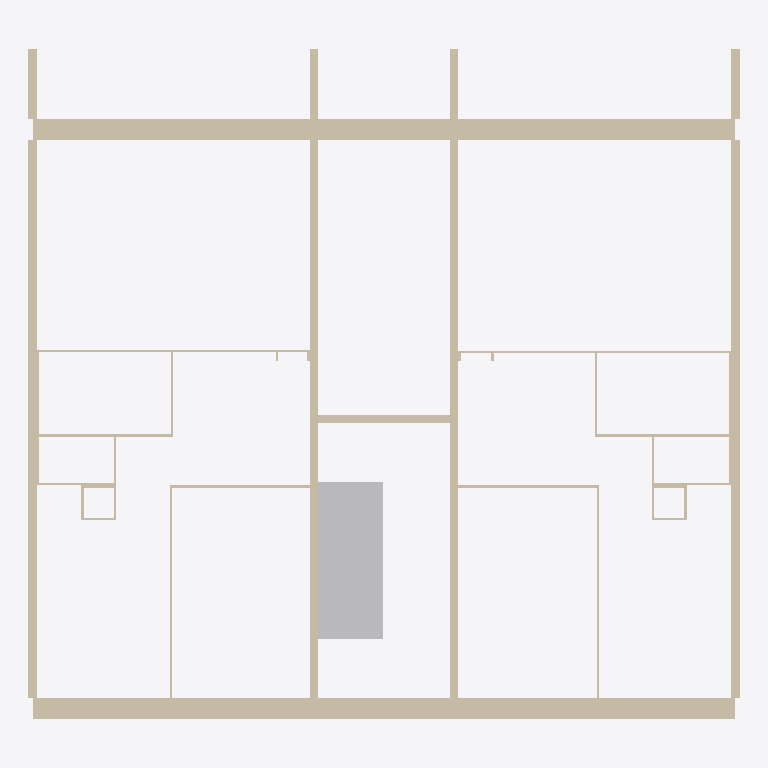
Plan cut of the same IFC building model at storey 'Poziom 2' (level 2.80 m, cut at 4.20 m), seen from above with north up, elements coloured by IFC class: 48 walls (beige), 1 other element (light grey). Cut surfaces are drawn darker.
Extent 12.1 m × 11.4 m × 2.9 m (x, y, z). Storeys (2): Poziom 1 at 0.00 m; Poziom 2 at 2.80 m. Elements (67): 51 IfcWallStandardCase, 14 IfcSlab, 2 IfcBuildingElementProxy.

HEADER;
FILE_DESCRIPTION(('ViewDefinition [COBie2.4DesignDeliverable]','RevitIdentifiers [VersionGUID: 82e551cd-e360-47c5-843c-86d400012f53, NumberOfSaves: 37]','CoordinateReference [CoordinateBase: Shared Coordinates, ProjectSite: Teren domyślny]'),'2;1');
FILE_NAME('0001','2025-09-14T15:24:32+01:00',(''),(''),'ODA SDAI 24.6','Autodesk Revit 24.2.0.63 (ENU) - IFC 24.2.0.63','');
FILE_SCHEMA(('IFC2X3'));
ENDSEC;
DATA;
#104=IFCPROJECT('2A7oqkyFL8WvxbpQDGVxiV',#18,'0001',$,$,'Nazwa projektu','Stan projektu',(#99),#96);
#119=IFCSITE('2A7oqkyFL8WvxbpQDGVxiT',#18,'Default',$,$,#118,$,$,.ELEMENT.,$,$,$,$,$);
#109=IFCBUILDING('2A7oqkyFL8WvxbpQDGVxiU',#18,'',$,$,#107,$,'',.ELEMENT.,$,$,$);
#112=IFCBUILDINGSTOREY('3Aw$FV5MbAufEo59pkoNgA',#18,'Poziom 1',$,'Level:8 mm - początek',#111,$,'Poziom 1',.ELEMENT.,0.0);
#116=IFCBUILDINGSTOREY('3kSL0VGKv3gxJCujeqtuJj',#18,'Poziom 2',$,'Level:8 mm - początek',#115,$,'Poziom 2',.ELEMENT.,2800.0);
#3318=IFCBUILDINGELEMENTPROXY('3AA5bQXkL0FQH$p3ZHeTGB',#18,'Prefab_staircase (2)',$,'Generic Models 1:Generic Models 1',#3317,#3315,'357616',$);
#1745=IFCWALLSTANDARDCASE('1CrYfTZ_X5F8F28k9uUoXc',#18,'Prefab_exterior_wall',$,'Basic Wall:Prefab_ext_wall',#1730,#1744,'346210');
#1967=IFCWALLSTANDARDCASE('1CrYfTZ_X5F8F28k9uUoee',#18,'Prefab_exterior_wall (5)',$,'Basic Wall:Prefab_ext_wall',#1952,#1966,'346668');
#1898=IFCWALLSTANDARDCASE('1CrYfTZ_X5F8F28k9uUocA',#18,'Prefab_exterior_wall (4)',$,'Basic Wall:Prefab_ext_wall',#1883,#1897,'346510');
#2090=IFCWALLSTANDARDCASE('1CrYfTZ_X5F8F28k9uUoeg',#18,'Prefab_exterior_wall (7)',$,'Basic Wall:Prefab_ext_wall',#2075,#2089,'346670');
#1836=IFCWALLSTANDARDCASE('1CrYfTZ_X5F8F28k9uUoan',#18,'Prefab_exterior_wall (3)',$,'Basic Wall:Prefab_ext_wall',#1821,#1835,'346421');
#2029=IFCWALLSTANDARDCASE('1CrYfTZ_X5F8F28k9uUoef',#18,'Prefab_exterior_wall (6)',$,'Basic Wall:Prefab_ext_wall',#2014,#2028,'346669');
#149=IFCWALLSTANDARDCASE('1CrYfTZ_X5F8F28k9uUrW4',#18,'Prefab_balcony_wall',$,'Basic Wall:Prefab_wall',#130,#148,'342016');
#328=IFCWALLSTANDARDCASE('1CrYfTZ_X5F8F28k9uUrea',#18,'Prefab_balcony_wall (5)',$,'Basic Wall:Prefab_wall',#313,#327,'342560');
#287=IFCWALLSTANDARDCASE('1CrYfTZ_X5F8F28k9uUreR',#18,'Prefab_balcony_wall (4)',$,'Basic Wall:Prefab_wall',#272,#286,'342559');
#245=IFCWALLSTANDARDCASE('1CrYfTZ_X5F8F28k9uUrai',#18,'Prefab_balcony_wall (3)',$,'Basic Wall:Prefab_wall',#230,#244,'342312');
#370=IFCWALLSTANDARDCASE('1CrYfTZ_X5F8F28k9uUrfK',#18,'Prefab_balcony_wall (6)',$,'Basic Wall:Prefab_wall',#355,#369,'342608');
#432=IFCWALLSTANDARDCASE('1CrYfTZ_X5F8F28k9uUrfR',#18,'Prefab_balcony_wall (7)',$,'Basic Wall:Prefab_wall',#417,#431,'342623');
#3065=IFCWALLSTANDARDCASE('1HmxsURA92eeWnXLAMhSSu',#18,'Prefab_balcony_wall (13)',$,'Basic Wall:Prefab_wall',#3050,#3064,'350641');
#3127=IFCWALLSTANDARDCASE('1HmxsURA92eeWnXLAMhSJA',#18,'Prefab_balcony_wall (14)',$,'Basic Wall:Prefab_wall',#3112,#3126,'350787');
#3025=IFCWALLSTANDARDCASE('2k52xgoBP8z8Rj9QIo95Y_',#18,'Prefab_balcony_wall (12)',$,'Basic Wall:Prefab_wall',#3010,#3024,'349597');
#2151=IFCWALLSTANDARDCASE('1CrYfTZ_X5F8F28k9uUofo',#18,'Prefab_balcony_wall (8)',$,'Basic Wall:Prefab_wall',#2136,#2150,'346742');
#2275=IFCWALLSTANDARDCASE('1CrYfTZ_X5F8F28k9uUoiR',#18,'Prefab_balcony_wall (11)',$,'Basic Wall:Prefab_wall',#2260,#2274,'346911');
#2193=IFCWALLSTANDARDCASE('1CrYfTZ_X5F8F28k9uUogy',#18,'Prefab_balcony_wall (9)',$,'Basic Wall:Prefab_wall',#2178,#2192,'346808');
#2234=IFCWALLSTANDARDCASE('1CrYfTZ_X5F8F28k9uUohZ',#18,'Prefab_balcony_wall (10)',$,'Basic Wall:Prefab_wall',#2219,#2233,'346855');
#664=IFCWALLSTANDARDCASE('1CrYfTZ_X5F8F28k9uUrop',#18,'Prefab_interior_wall (5)',$,'Basic Wall:Prefab_int_wall',#649,#663,'343223');
#622=IFCWALLSTANDARDCASE('1CrYfTZ_X5F8F28k9uUrnh',#18,'Prefab_interior_wall (4)',$,'Basic Wall:Prefab_int_wall',#607,#621,'343151');
#560=IFCWALLSTANDARDCASE('1CrYfTZ_X5F8F28k9uUrkb',#18,'Prefab_interior_wall (3)',$,'Basic Wall:Prefab_int_wall',#545,#559,'342945');
#726=IFCWALLSTANDARDCASE('1CrYfTZ_X5F8F28k9uUrq0',#18,'Prefab_interior_wall (6)',$,'Basic Wall:Prefab_int_wall',#711,#725,'343300');
#1318=IFCWALLSTANDARDCASE('1CrYfTZ_X5F8F28k9uUo9T',#18,'Prefab_interior_wall (19)',$,'Basic Wall:Prefab_int_wall',#1303,#1317,'344665');
#1178=IFCWALLSTANDARDCASE('1CrYfTZ_X5F8F28k9uUo1Y',#18,'Prefab_interior_wall (16)',$,'Basic Wall:Prefab_int_wall',#1163,#1177,'344166');
#494=IFCWALLSTANDARDCASE('1CrYfTZ_X5F8F28k9uUrix',#18,'Prefab_interior_wall',$,'Basic Wall:Prefab_int_wall',#479,#493,'342847');
#1583=IFCWALLSTANDARDCASE('1CrYfTZ_X5F8F28k9uUoLO',#18,'Prefab_interior_wall (25)',$,'Basic Wall:Prefab_int_wall',#1568,#1582,'345436');
#1238=IFCWALLSTANDARDCASE('1CrYfTZ_X5F8F28k9uUo2d',#18,'Prefab_interior_wall (17)',$,'Basic Wall:Prefab_int_wall',#1223,#1237,'344227');
#1419=IFCWALLSTANDARDCASE('1CrYfTZ_X5F8F28k9uUoCS',#18,'Prefab_interior_wall (21)',$,'Basic Wall:Prefab_int_wall',#1404,#1418,'344856');
#2416=IFCWALLSTANDARDCASE('0XmM6YG$XDYwSNyFEumeyL',#18,'Prefab_interior_wall (31)',$,'Basic Wall:Prefab_int_wall',#2401,#2415,'348610');
#2316=IFCWALLSTANDARDCASE('1CrYfTZ_X5F8F28k9uUold',#18,'Prefab_interior_wall (29)',$,'Basic Wall:Prefab_int_wall',#2301,#2315,'347107');
#1138=IFCWALLSTANDARDCASE('1CrYfTZ_X5F8F28k9uUo02',#18,'Prefab_interior_wall (15)',$,'Basic Wall:Prefab_int_wall',#1123,#1137,'344070');
#1378=IFCWALLSTANDARDCASE('1CrYfTZ_X5F8F28k9uUoA9',#18,'Prefab_interior_wall (20)',$,'Basic Wall:Prefab_int_wall',#1363,#1377,'344717');
#1278=IFCWALLSTANDARDCASE('1CrYfTZ_X5F8F28k9uUo7h',#18,'Prefab_interior_wall (18)',$,'Basic Wall:Prefab_int_wall',#1263,#1277,'344559');
#1623=IFCWALLSTANDARDCASE('1CrYfTZ_X5F8F28k9uUoOW',#18,'Prefab_interior_wall (26)',$,'Basic Wall:Prefab_int_wall',#1608,#1622,'345636');
#768=IFCWALLSTANDARDCASE('1CrYfTZ_X5F8F28k9uUrrk',#18,'Prefab_interior_wall (7)',$,'Basic Wall:Prefab_int_wall',#753,#767,'343402');
#954=IFCWALLSTANDARDCASE('1CrYfTZ_X5F8F28k9uUrvn',#18,'Prefab_interior_wall (11)',$,'Basic Wall:Prefab_int_wall',#939,#953,'343669');
#809=IFCWALLSTANDARDCASE('1CrYfTZ_X5F8F28k9uUrsS',#18,'Prefab_interior_wall (8)',$,'Basic Wall:Prefab_int_wall',#794,#808,'343448');
#892=IFCWALLSTANDARDCASE('1CrYfTZ_X5F8F28k9uUruF',#18,'Prefab_interior_wall (10)',$,'Basic Wall:Prefab_int_wall',#877,#891,'343563');
#995=IFCWALLSTANDARDCASE('1CrYfTZ_X5F8F28k9uUrwO',#18,'Prefab_interior_wall (12)',$,'Basic Wall:Prefab_int_wall',#980,#994,'343708');
#1097=IFCWALLSTANDARDCASE('1CrYfTZ_X5F8F28k9uUrxy',#18,'Prefab_interior_wall (14)',$,'Basic Wall:Prefab_int_wall',#1082,#1096,'343800');
#1542=IFCWALLSTANDARDCASE('1CrYfTZ_X5F8F28k9uUoJy',#18,'Prefab_interior_wall (24)',$,'Basic Wall:Prefab_int_wall',#1527,#1541,'345336');
#1057=IFCWALLSTANDARDCASE('1CrYfTZ_X5F8F28k9uUrx1',#18,'Prefab_interior_wall (13)',$,'Basic Wall:Prefab_int_wall',#1042,#1056,'343749');
#851=IFCWALLSTANDARDCASE('1CrYfTZ_X5F8F28k9uUrtB',#18,'Prefab_interior_wall (9)',$,'Basic Wall:Prefab_int_wall',#836,#850,'343503');
#2376=IFCWALLSTANDARDCASE('0qcOZqCMv1Q8M1teBiTNBv',#18,'Prefab_interior_wall (30)',$,'Basic Wall:Prefab_int_wall',#2361,#2375,'348181');
#3209=IFCWALLSTANDARDCASE('0LYZzq4Hz7_xlEDTefZsyM',#18,'Prefab_interior_wall (33)',$,'Basic Wall:Prefab_int_wall',#3194,#3208,'352448');
#3168=IFCWALLSTANDARDCASE('3qhkZg7PH8TeFzA4_FyfZ3',#18,'Prefab_interior_wall (32)',$,'Basic Wall:Prefab_int_wall',#3153,#3167,'351075');
#1460=IFCWALLSTANDARDCASE('1CrYfTZ_X5F8F28k9uUoHR',#18,'Prefab_interior_wall (22)',$,'Basic Wall:Prefab_int_wall',#1445,#1459,'345183');
ENDSEC;